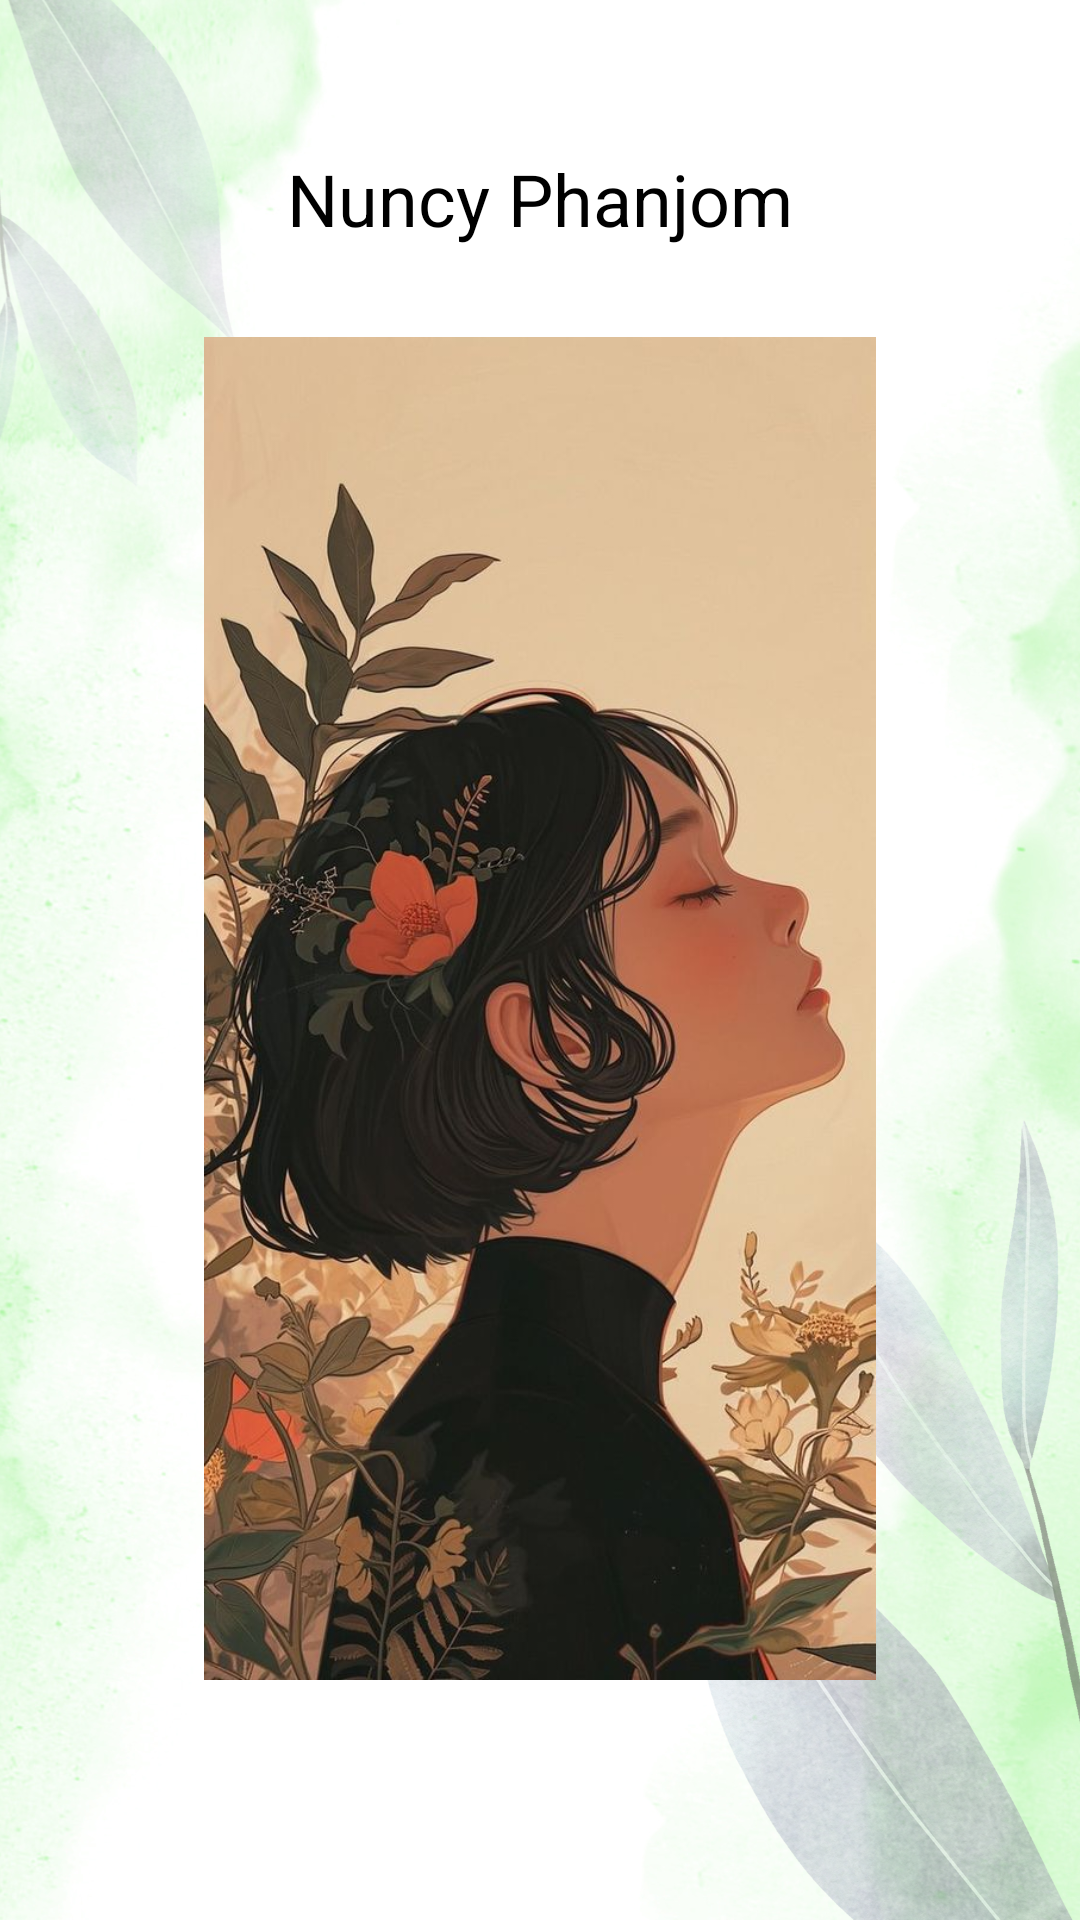

Produce the Android XML layout that renders to this screen, including the resource entries it uses.
<!-- AndroidManifest.xml: application theme Theme.Alertdialog -->
<!-- res/layout/activity_login_view.xml -->
<?xml version="1.0" encoding="utf-8"?>
<LinearLayout xmlns:android="http://schemas.android.com/apk/res/android"
    android:id="@+id/main"
    android:layout_width="match_parent"
    android:layout_height="match_parent"
    android:background="@drawable/background"
    android:orientation="vertical">

    <TextView
        android:layout_width="match_parent"
        android:layout_height="wrap_content"
        android:layout_marginTop="50dp"
        android:layout_marginStart="50dp"
        android:layout_marginEnd="50dp"
        android:textColor="@color/black"
        android:text="Nuncy Phanjom"
        android:textAlignment="center"
        android:textSize="24dp"/>

    <ImageView
        android:layout_width="wrap_content"
        android:layout_height="wrap_content"
        android:src="@drawable/her"
        android:layout_marginTop="30dp"
        android:layout_marginBottom="80dp"/>

</LinearLayout>
<!-- resources referenced by this layout -->
<resources>
  <color name="black">#FF000000</color>
  <!-- drawable background: png bitmap (drawable, 889835 bytes) -->
  <!-- drawable her: jpg bitmap (drawable, 85663 bytes) -->
  <style name="Theme.Alertdialog" parent="Base.Theme.Nuncy" />
  <style name="Base.Theme.Nuncy" parent="Theme.Material3.DayNight.NoActionBar">
          
          
      </style>
</resources>
